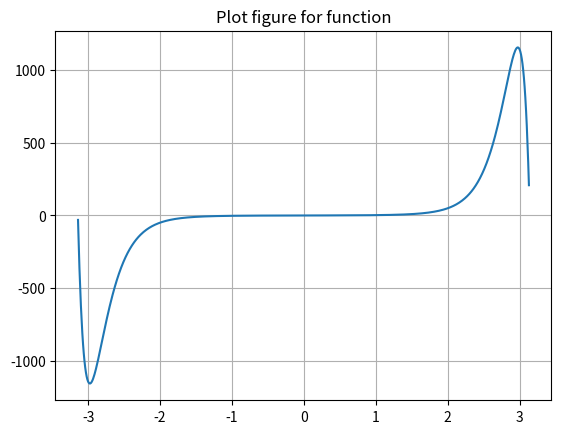

Reproduce this figure in Python.
# Kate Shereyk
import numpy as numpy
import matplotlib.pyplot as plt
import sys
from math import *
from pylab import *
x=arange(-3.14,3.14,0.01)
y=(exp(x**2))*sin(x)
plot(x,y)
grid(True)
title('Plot figure for function')
show()